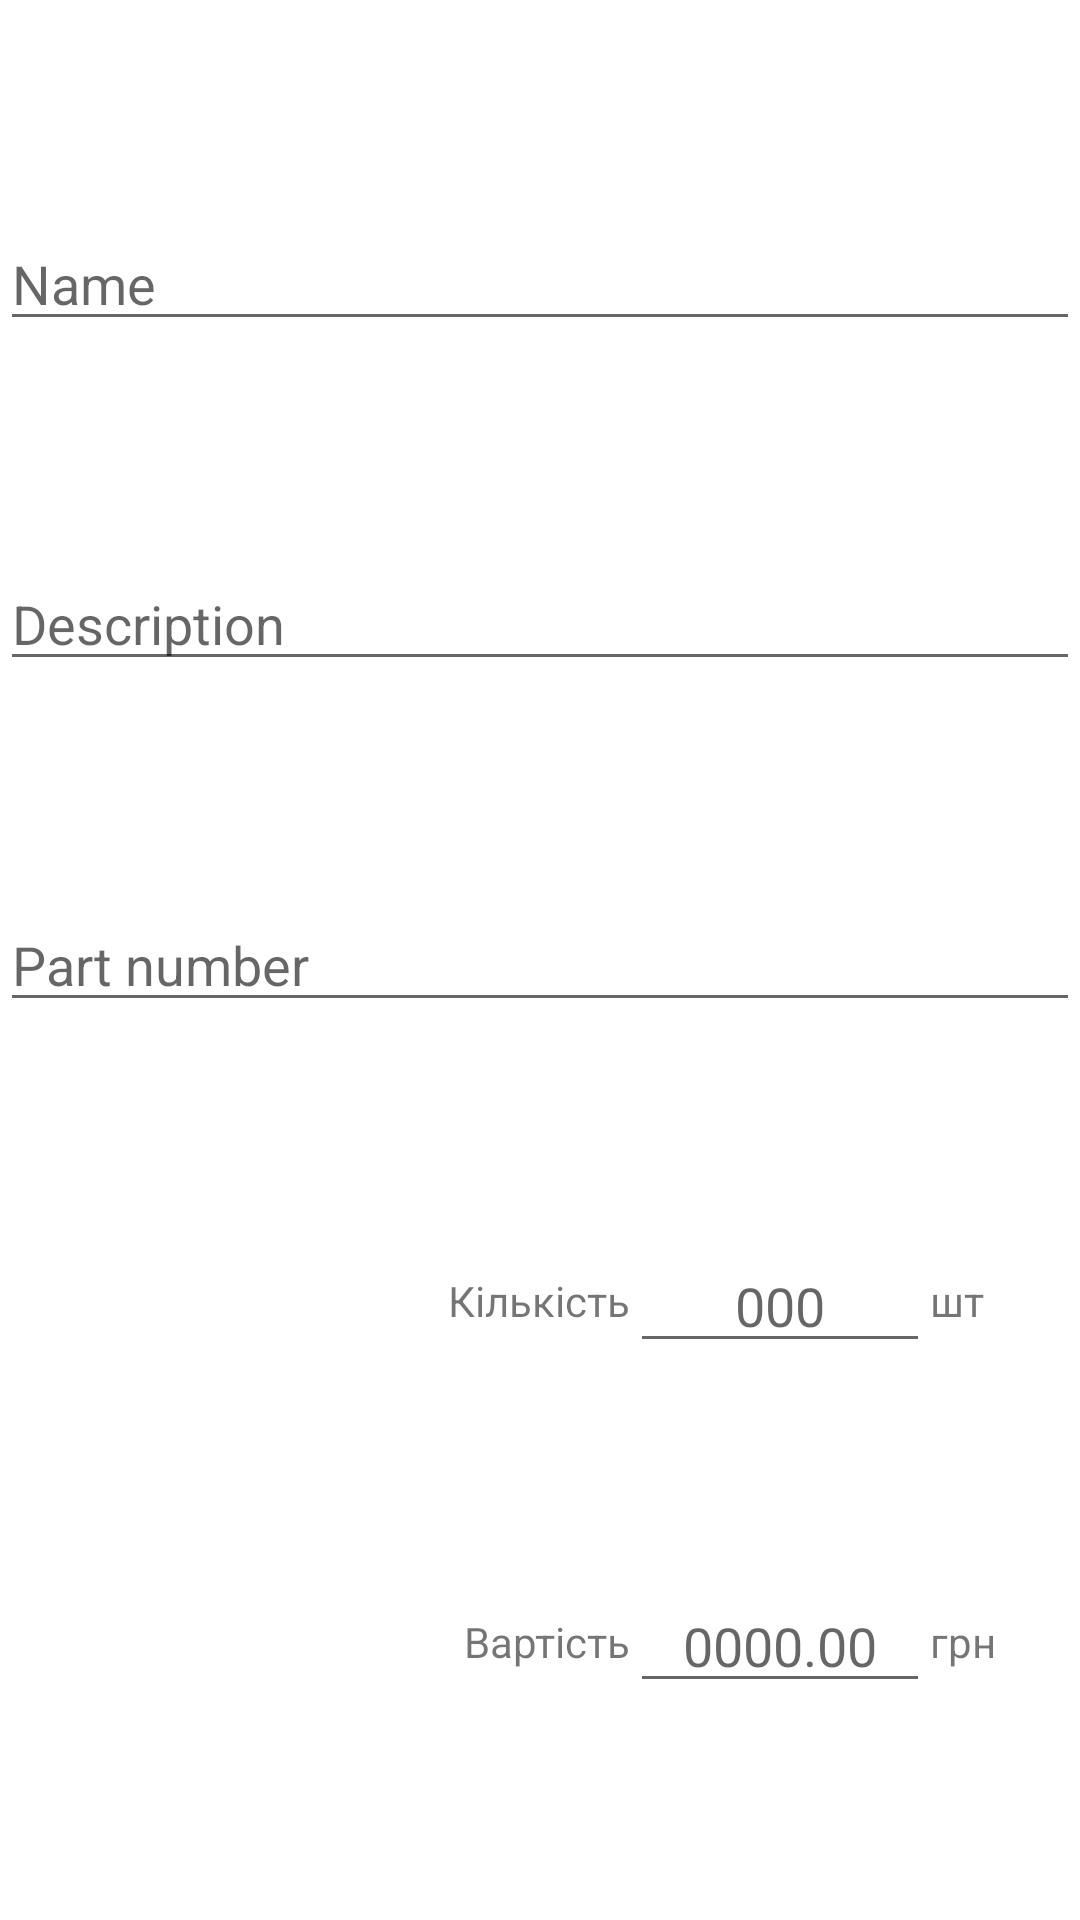

Here is an Android app screen rendered from its layout file. Give the layout XML and the strings, colors and styles it references.
<!-- AndroidManifest.xml: application theme Theme.CarExpenses -->
<!-- res/layout/dialog_add_expense.xml -->
<?xml version="1.0" encoding="utf-8"?>
<androidx.constraintlayout.widget.ConstraintLayout xmlns:android="http://schemas.android.com/apk/res/android"
    xmlns:app="http://schemas.android.com/apk/res-auto"
    xmlns:tools="http://schemas.android.com/tools"
    android:layout_width="match_parent"
    android:layout_height="wrap_content">

    <com.google.android.material.textfield.TextInputEditText
        android:id="@+id/et_name"
        android:layout_width="match_parent"
        android:layout_height="wrap_content"
        android:ems="10"
        android:inputType="textPersonName"
        android:hint="Name"
        android:layout_marginStart="@dimen/dialog_margin"
        android:layout_marginTop="@dimen/dialog_margin"
        android:layout_marginEnd="@dimen/dialog_margin"
        app:layout_constraintBottom_toTopOf="@id/et_description"
        app:layout_constraintEnd_toEndOf="parent"
        app:layout_constraintStart_toStartOf="parent"
        app:layout_constraintTop_toTopOf="parent" />

    <EditText
        android:id="@+id/et_description"
        android:layout_width="match_parent"
        android:layout_height="wrap_content"
        android:ems="10"
        android:inputType="textPersonName"
        android:hint="Description"
        android:layout_marginStart="@dimen/dialog_margin"
        android:layout_marginTop="@dimen/dialog_margin"
        android:layout_marginEnd="@dimen/dialog_margin"
        app:layout_constraintEnd_toEndOf="parent"
        app:layout_constraintStart_toStartOf="parent"
        app:layout_constraintTop_toBottomOf="@+id/et_name"
        app:layout_constraintBottom_toTopOf="@id/et_part_num"/>

    <EditText
        android:id="@+id/et_part_num"
        android:layout_width="match_parent"
        android:layout_height="wrap_content"
        android:ems="10"
        android:inputType="textPersonName"
        android:hint="Part number"
        android:layout_marginStart="@dimen/dialog_margin"
        android:layout_marginTop="@dimen/dialog_margin"
        android:layout_marginEnd="@dimen/dialog_margin"
        app:layout_constraintEnd_toEndOf="parent"
        app:layout_constraintStart_toStartOf="parent"
        app:layout_constraintTop_toBottomOf="@+id/et_description"
        app:layout_constraintBottom_toTopOf="@id/et_count"/>

    <EditText
        android:id="@+id/et_count"
        android:layout_width="100dp"
        android:layout_height="wrap_content"
        android:ems="10"
        android:inputType="numberDecimal"
        android:hint="000"
        android:gravity="center_horizontal"
        android:layout_marginStart="@dimen/dialog_margin"
        android:layout_marginTop="@dimen/dialog_margin"
        android:layout_marginEnd="@dimen/dialog_margin"
        app:layout_constraintStart_toEndOf="@id/tv_count"
        app:layout_constraintEnd_toStartOf="@+id/tv_count_title"
        app:layout_constraintTop_toBottomOf="@+id/et_part_num"
        app:layout_constraintBottom_toTopOf="@id/et_price"/>

    <EditText
        android:id="@+id/et_price"
        android:layout_width="100dp"
        android:layout_height="wrap_content"
        android:ems="10"
        android:inputType="numberDecimal"
        android:hint="0000.00"
        android:gravity="center_horizontal"
        android:layout_marginStart="@dimen/dialog_margin"
        android:layout_marginTop="@dimen/dialog_margin"
        android:layout_marginBottom="@dimen/dialog_margin"
        android:layout_marginEnd="@dimen/dialog_margin"
        app:layout_constraintStart_toEndOf="@id/tv_sum"
        app:layout_constraintEnd_toStartOf="@+id/tv_sum_title"
        app:layout_constraintTop_toBottomOf="@+id/et_count"
        app:layout_constraintBottom_toBottomOf="parent"/>

    <TextView
        android:id="@+id/tv_count"
        android:layout_width="0dp"
        android:layout_height="wrap_content"
        android:text="Кількість"
        android:gravity="end"
        android:layout_marginStart="@dimen/dialog_margin"
        app:layout_constraintBottom_toBottomOf="@+id/et_count"
        app:layout_constraintEnd_toStartOf="@+id/et_count"
        app:layout_constraintStart_toStartOf="parent"
        app:layout_constraintTop_toTopOf="@+id/et_count" />

    <TextView
        android:id="@+id/tv_count_title"
        android:layout_width="50dp"
        android:layout_height="wrap_content"
        android:text="шт"
        android:layout_marginEnd="@dimen/dialog_margin"
        app:layout_constraintBottom_toBottomOf="@+id/et_count"
        app:layout_constraintEnd_toEndOf="parent"
        app:layout_constraintTop_toTopOf="@+id/et_count" />

    <TextView
        android:id="@+id/tv_sum"
        android:layout_width="0dp"
        android:layout_height="wrap_content"
        android:text="Вартість"
        android:gravity="end"
        android:layout_marginStart="@dimen/dialog_margin"
        app:layout_constraintBottom_toBottomOf="@+id/et_price"
        app:layout_constraintEnd_toStartOf="@+id/et_price"
        app:layout_constraintStart_toStartOf="parent"
        app:layout_constraintTop_toTopOf="@+id/et_price" />

    <TextView
        android:id="@+id/tv_sum_title"
        android:layout_width="50dp"
        android:layout_height="wrap_content"
        android:text="грн"
        android:layout_marginEnd="@dimen/dialog_margin"
        app:layout_constraintBottom_toBottomOf="@+id/et_price"
        app:layout_constraintEnd_toEndOf="parent"
        app:layout_constraintTop_toTopOf="@+id/et_price" />


</androidx.constraintlayout.widget.ConstraintLayout>
<!-- resources referenced by this layout -->
<resources>
  <style name="Theme.CarExpenses" parent="Theme.MaterialComponents.DayNight.DarkActionBar">
          
          <item name="colorPrimary">@color/purple_500</item>
          <item name="colorPrimaryVariant">@color/purple_700</item>
          <item name="colorOnPrimary">@color/white</item>
          
          <item name="colorSecondary">@color/teal_200</item>
          <item name="colorSecondaryVariant">@color/teal_700</item>
          <item name="colorOnSecondary">@color/black</item>
          
          <item name="android:statusBarColor">?attr/colorPrimaryVariant</item>
          
      </style>
  <color name="purple_500">#FF6200EE</color>
  <color name="purple_700">#FF3700B3</color>
  <color name="white">#FFFFFFFF</color>
  <color name="teal_200">#FF03DAC5</color>
  <color name="teal_700">#FF018786</color>
  <color name="black">#FF000000</color>
</resources>
